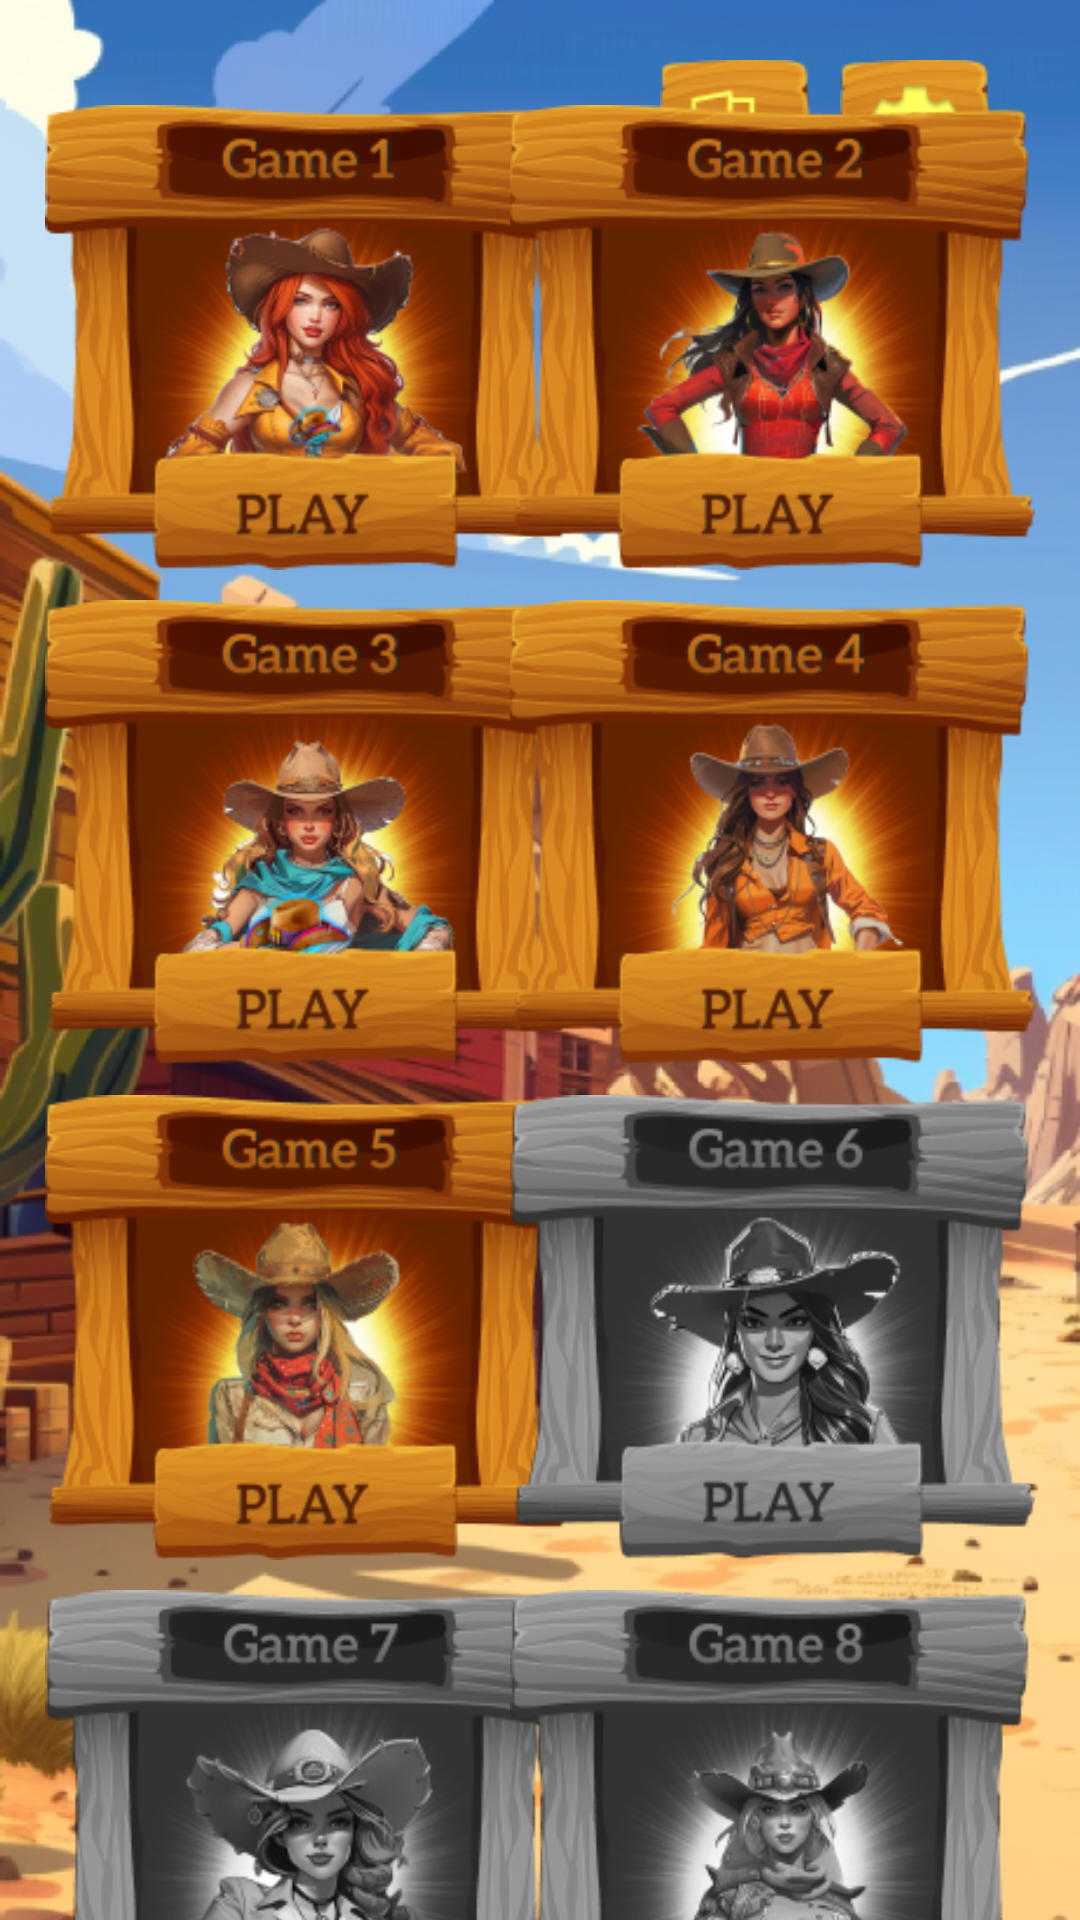

Write the Android layout XML for this screen, with the resource values it uses.
<!-- AndroidManifest.xml: application theme Theme.FortuneFreezy -->
<!-- res/layout/activity_menu_games.xml -->
<?xml version="1.0" encoding="utf-8"?>
<androidx.constraintlayout.widget.ConstraintLayout xmlns:android="http://schemas.android.com/apk/res/android"
    xmlns:app="http://schemas.android.com/apk/res-auto"
    xmlns:tools="http://schemas.android.com/tools"
    android:layout_width="match_parent"
    android:layout_height="match_parent"
    android:background="@drawable/background_privacy"
    android:orientation="vertical"
    tools:context=".view.ui.menu.MenuGamesActivity">

    <androidx.constraintlayout.widget.ConstraintLayout
        android:id="@+id/menu_control_top"
        android:layout_width="0dp"
        android:layout_height="wrap_content"
        app:layout_constraintEnd_toEndOf="parent"
        app:layout_constraintStart_toStartOf="parent"
        app:layout_constraintTop_toTopOf="parent">

        <ImageView
            android:id="@+id/btn_exit"
            android:layout_width="50dp"
            android:layout_height="50dp"
            android:layout_marginTop="20dp"
            android:layout_marginEnd="10dp"
            android:background="@drawable/btn_exit"
            android:clickable="true"
            android:contentDescription="@string/btn_exit"
            android:focusable="true"
            app:layout_constraintBottom_toBottomOf="parent"
            app:layout_constraintEnd_toStartOf="@+id/btn_settings"
            app:layout_constraintTop_toTopOf="parent" />

        <ImageView
            android:id="@+id/btn_settings"
            android:layout_width="50dp"
            android:layout_height="50dp"
            android:layout_marginTop="20dp"
            android:layout_marginEnd="30dp"
            android:background="@drawable/btn_settings"
            android:clickable="true"
            android:contentDescription="@string/btn_settings"
            android:focusable="true"
            app:layout_constraintBottom_toBottomOf="parent"
            app:layout_constraintEnd_toEndOf="parent"
            app:layout_constraintTop_toTopOf="parent" />

    </androidx.constraintlayout.widget.ConstraintLayout>

    <androidx.constraintlayout.widget.ConstraintLayout
        android:id="@+id/menu_game_top"
        android:layout_width="match_parent"
        android:layout_height="wrap_content"
        app:layout_constraintBottom_toBottomOf="parent"
        app:layout_constraintEnd_toEndOf="parent"
        app:layout_constraintStart_toStartOf="parent"
        app:layout_constraintTop_toBottomOf="@+id/menu_control_top">

        <ImageView
            android:id="@+id/btn_game_first"
            android:layout_width="175dp"
            android:layout_height="155dp"
            android:layout_marginStart="@dimen/dp15"
            android:background="@drawable/btn_game_first"
            android:clickable="true"
            android:contentDescription="@string/btn_game_first"
            android:focusable="true"
            app:layout_constraintStart_toStartOf="parent"
            app:layout_constraintTop_toTopOf="parent" />

        <ImageView
            android:id="@+id/btn_game_second"
            android:layout_width="175dp"
            android:layout_height="155dp"
            android:layout_marginEnd="@dimen/dp15"
            android:background="@drawable/btn_game_second"
            android:clickable="true"
            android:contentDescription="@string/btn_game_second"
            android:focusable="true"
            app:layout_constraintEnd_toEndOf="parent"
            app:layout_constraintTop_toTopOf="parent" />

        <ImageView
            android:id="@+id/btn_game_three"
            android:layout_width="175dp"
            android:layout_height="155dp"
            android:layout_marginTop="10dp"
            android:layout_marginStart="@dimen/dp15"
            android:background="@drawable/btn_game_three"
            android:clickable="true"
            android:contentDescription="@string/btn_game_three"
            android:focusable="true"
            app:layout_constraintStart_toStartOf="parent"
            app:layout_constraintTop_toBottomOf="@+id/btn_game_first" />

        <ImageView
            android:id="@+id/btn_game_four"
            android:layout_width="175dp"
            android:layout_height="155dp"
            android:layout_marginTop="10dp"
            android:layout_marginEnd="@dimen/dp15"
            android:background="@drawable/btn_game_four"
            android:clickable="true"
            android:contentDescription="@string/btn_game_four"
            android:focusable="true"
            app:layout_constraintEnd_toEndOf="parent"
            app:layout_constraintTop_toBottomOf="@+id/btn_game_second" />

        <ImageView
            android:id="@+id/btn_game_fife"
            android:layout_width="175dp"
            android:layout_height="155dp"
            android:layout_marginTop="10dp"
            android:layout_marginStart="@dimen/dp15"
            android:background="@drawable/btn_game_fife"
            android:clickable="true"
            android:contentDescription="@string/btn_game_fife"
            android:focusable="true"
            app:layout_constraintStart_toStartOf="parent"
            app:layout_constraintTop_toBottomOf="@+id/btn_game_three" />

        <ImageView
            android:id="@+id/btn_game_six"
            android:layout_width="175dp"
            android:layout_height="155dp"
            android:layout_marginTop="10dp"
            android:layout_marginEnd="@dimen/dp15"
            android:background="@drawable/btn_game_six"
            android:clickable="true"
            android:contentDescription="@string/btn_game_six"
            android:focusable="true"
            app:layout_constraintEnd_toEndOf="parent"
            app:layout_constraintTop_toBottomOf="@+id/btn_game_four" />

        <ImageView
            android:id="@+id/btn_game_seven"
            android:layout_width="175dp"
            android:layout_height="155dp"
            android:layout_marginTop="10dp"
            android:layout_marginStart="@dimen/dp15"
            android:background="@drawable/btn_game_seven"
            android:clickable="true"
            android:contentDescription="@string/btn_game_seven"
            android:focusable="true"
            app:layout_constraintStart_toStartOf="parent"
            app:layout_constraintTop_toBottomOf="@+id/btn_game_fife" />

        <ImageView
            android:id="@+id/btn_game_eight"
            android:layout_width="175dp"
            android:layout_height="155dp"
            android:layout_marginTop="10dp"
            android:layout_marginEnd="@dimen/dp15"
            android:background="@drawable/btn_game_eight"
            android:clickable="true"
            android:contentDescription="@string/btn_game_eight"
            android:focusable="true"
            app:layout_constraintEnd_toEndOf="parent"
            app:layout_constraintTop_toBottomOf="@+id/btn_game_six" />

    </androidx.constraintlayout.widget.ConstraintLayout>

</androidx.constraintlayout.widget.ConstraintLayout>
<!-- resources referenced by this layout -->
<resources>
  <dimen name="dp15">15dp</dimen>
  <!-- drawable background_privacy: png bitmap (drawable, 595034 bytes) -->
  <!-- drawable btn_exit: png bitmap (drawable, 5370 bytes) -->
  <!-- drawable btn_game_eight: png bitmap (drawable, 32281 bytes) -->
  <!-- drawable btn_game_fife: png bitmap (drawable, 61512 bytes) -->
  <!-- drawable btn_game_first: png bitmap (drawable, 62541 bytes) -->
  <!-- drawable btn_game_four: png bitmap (drawable, 60793 bytes) -->
  <!-- drawable btn_game_second: png bitmap (drawable, 61192 bytes) -->
  <!-- drawable btn_game_seven: png bitmap (drawable, 32851 bytes) -->
  <!-- drawable btn_game_six: png bitmap (drawable, 33054 bytes) -->
  <!-- drawable btn_game_three: png bitmap (drawable, 62456 bytes) -->
  <!-- drawable btn_settings: png bitmap (drawable, 5325 bytes) -->
  <string name="btn_exit">btn_exit</string>
  <string name="btn_game_eight">btn_game_eight</string>
  <string name="btn_game_fife">btn_game_fife</string>
  <string name="btn_game_first">btn_game_first</string>
  <string name="btn_game_four">btn_game_four</string>
  <string name="btn_game_second">btn_game_second</string>
  <string name="btn_game_seven">btn_game_seven</string>
  <string name="btn_game_six">btn_game_six</string>
  <string name="btn_game_three">btn_game_three</string>
  <string name="btn_settings">btn_settings</string>
  <style name="Theme.FortuneFreezy" parent="Base.Theme.FortuneFreezy" />
  <style name="Base.Theme.FortuneFreezy" parent="Theme.Material3.DayNight.NoActionBar">
          
          <item name="android:windowNoTitle">true</item>
          <item name="android:windowFullscreen">true</item>
      </style>
</resources>
